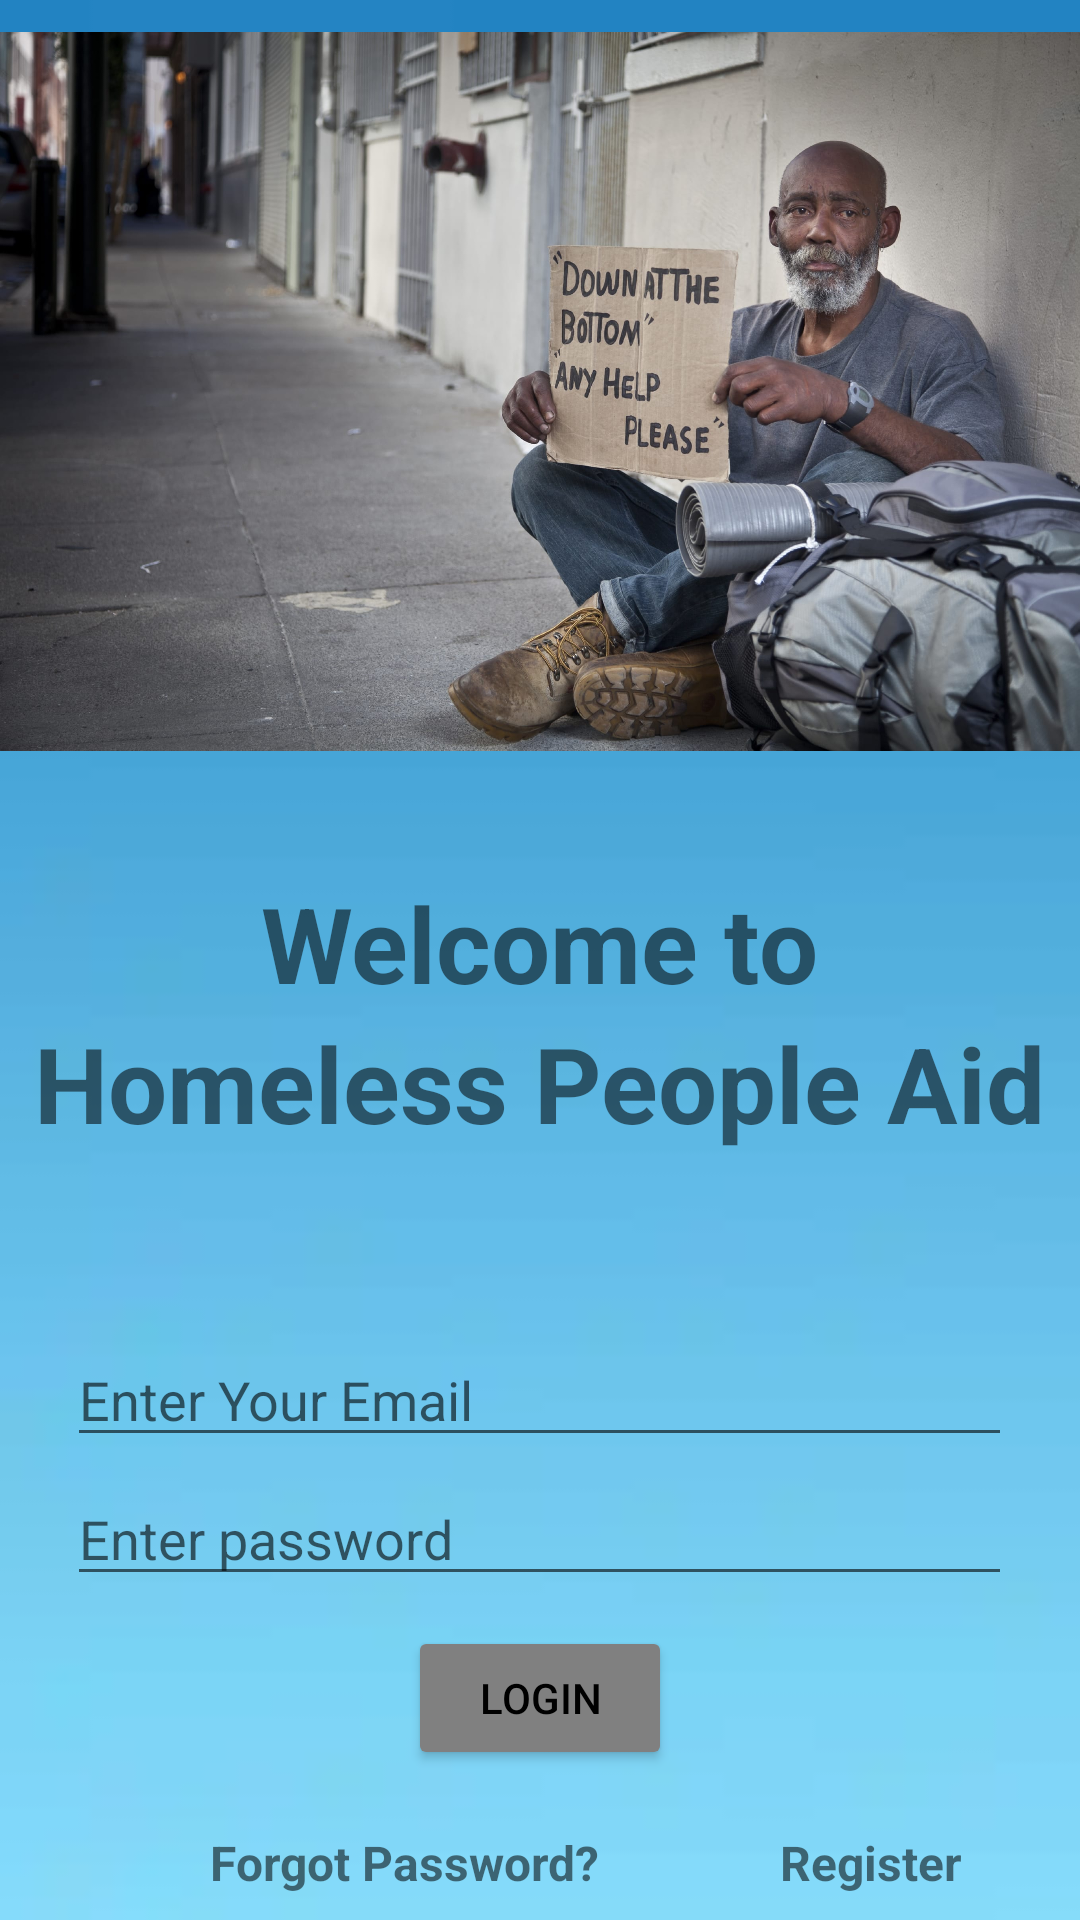

Write the Android layout XML for this screen, with the resource values it uses.
<!-- AndroidManifest.xml: application theme Theme.HomelessPeopleAid -->
<!-- res/layout/activity_login_page.xml -->
<?xml version="1.0" encoding="utf-8"?>
<LinearLayout xmlns:android="http://schemas.android.com/apk/res/android"
    xmlns:tools="http://schemas.android.com/tools"
    android:layout_width="match_parent"
    android:layout_height="match_parent"
    tools:context=".LoginPage"
    android:orientation="vertical"
    android:background="@drawable/bluegradientbackground">

    <ImageView
        android:id="@+id/loginPageImage"
        android:layout_width="match_parent"
        android:layout_height="261dp"
        android:src="@drawable/appfirstpageimage" />
    <TextView
        android:id="@+id/loginpagetext"
        android:layout_width="wrap_content"
        android:layout_height="wrap_content"
        android:text="Welcome to"
        android:layout_gravity="center"
        android:textStyle="bold"
        android:textSize="35sp"
        android:layout_marginTop="30dp"
        />
    <TextView
        android:id="@+id/loginpagetext2"
        android:layout_width="wrap_content"
        android:layout_height="wrap_content"
        android:text="Homeless People Aid"
        android:layout_gravity="center"
        android:textStyle="bold"
        android:textSize="35sp"/>

    <EditText
        android:id="@+id/loginpageenteremail"
        android:layout_width="wrap_content"
        android:layout_height="wrap_content"
        android:ems="15"
        android:layout_gravity="center"
        android:layout_marginTop="60dp"
        android:inputType="textEmailAddress"
        android:hint="@string/enter_your_email"/>
    <EditText
        android:id="@+id/loginpageenterpassword"
        android:layout_width="wrap_content"
        android:layout_height="wrap_content"
        android:ems="15"
        android:layout_gravity="center"
        android:layout_marginTop="5dp"
        android:inputType="textPassword"
        android:hint="@string/enter_password"/>
    <ProgressBar
        android:id="@+id/progressbar"
        style="?android:attr/progressBarStyleLarge"
        android:layout_width="wrap_content"
        android:layout_height="wrap_content"
        android:layout_gravity="center"
        android:visibility="gone"
        tools:ignore="MissingConstraints"
        />
    <Button
        android:id="@+id/loginpageloginbutton"
        android:layout_width="wrap_content"
        android:layout_height="wrap_content"
        android:backgroundTint="#808080"
        android:layout_gravity="center"
        android:layout_marginTop="10dp"
        android:text="@string/log_in"
        android:textColor="#000"
        />
    <LinearLayout
        android:layout_width="match_parent"
        android:layout_height="wrap_content">

        <TextView
            android:id="@+id/forgotpassword"
            android:layout_width="wrap_content"
            android:layout_height="match_parent"
            android:text="@string/forgot_password"
            android:layout_marginTop="20dp"
            android:layout_marginLeft="70dp"
            android:textSize="16sp"
            android:textStyle="bold"
            android:onClick="toforgetpass"/>

        <TextView
            android:id="@+id/tosignuppage"
            android:layout_width="wrap_content"
            android:layout_height="match_parent"
            android:text="@string/register"
            android:layout_marginTop="20dp"
            android:layout_marginLeft="60dp"
            android:textSize="16sp"
            android:textStyle="bold"
            android:onClick="tosignup"/>


    </LinearLayout>




</LinearLayout>
<!-- resources referenced by this layout -->
<resources>
  <!-- drawable appfirstpageimage: jpg bitmap (drawable, 392156 bytes) -->
  <!-- drawable bluegradientbackground: webp bitmap (drawable, 398 bytes) -->
  <string name="enter_password">Enter password</string>
  <string name="enter_your_email">Enter Your Email</string>
  <string name="forgot_password">Forgot Password?</string>
  <string name="log_in">Login</string>
  <string name="register">Register</string>
  <style name="Theme.HomelessPeopleAid" parent="Theme.MaterialComponents.DayNight.DarkActionBar">
          
          <item name="colorPrimary">@color/purple_500</item>
          <item name="colorPrimaryVariant">@color/purple_700</item>
          <item name="colorOnPrimary">@color/white</item>
          
          <item name="colorSecondary">@color/teal_200</item>
          <item name="colorSecondaryVariant">@color/teal_700</item>
          <item name="colorOnSecondary">@color/black</item>
          
          <item name="android:statusBarColor" tools:targetApi="l">?attr/colorPrimaryVariant</item>
          
      </style>
  <!-- not gathered from this repository: default colours our renderer supplied (Android Studio template values) -->
  <color name="purple_500">#FF6200EE</color>
  <color name="purple_700">#FF3700B3</color>
  <color name="teal_200">#FF03DAC5</color>
  <color name="teal_700">#FF018786</color>
  <color name="black">#FF000000</color>
  <color name="white">#FFFFFFFF</color>
</resources>
